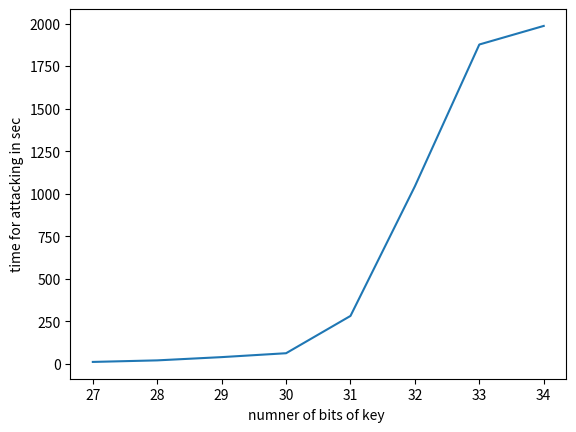

This figure's Python source:
from matplotlib import pyplot as plt
import pandas as pd
import numpy as np

def plot_attack_insec():
    x=[]
    for i in range(27,35):
        x.append(i)
    y=[10.996012449264526,20.09508490562439,39.23932504653931,62.10986256599426,281.43727254867554,1043.6157057285309,1876.9959406852722,1986.2639257907867 ]
    plt.plot(x, y)
    plt.xlabel("numner of bits of key ")
    plt.ylabel("time for attacking in sec")
    plt.show()

plot_attack_insec()    
